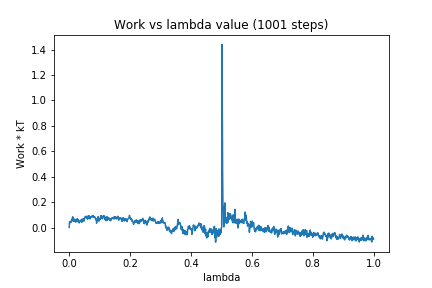

The file beside this chart, header and first rows:
0, 0.0
1, 0.0441
2, 0.04488
3, 0.04126
4, 0.04452
5, 0.03855
6, 0.04257
7, 0.05771
8, 0.05633
9, 0.06531
10, 0.07125
11, 0.08031
12, 0.08454
13, 0.04875
14, 0.07434
15, 0.05318
16, 0.04783
17, 0.05296
18, 0.05789
19, 0.06318
20, 0.05193
21, 0.04179
22, 0.04414
23, 0.05965
24, 0.05977
25, 0.04837
26, 0.06921
27, 0.04763
28, 0.06296
29, 0.05568
30, 0.05846
31, 0.04237
32, 0.04462
33, 0.03622
34, 0.04474
35, 0.04737
36, 0.05423
37, 0.05578
38, 0.05507
39, 0.05832
40, 0.04385
41, 0.06391
42, 0.04187
43, 0.04819
44, 0.06351
45, 0.06837
46, 0.06371
47, 0.05371
48, 0.06794
49, 0.05075
50, 0.0763
51, 0.07537
52, 0.08177
53, 0.08688
54, 0.08238
55, 0.08472
56, 0.0886
57, 0.07395
58, 0.07689
59, 0.06942
60, 0.08214
... 940 more rows
